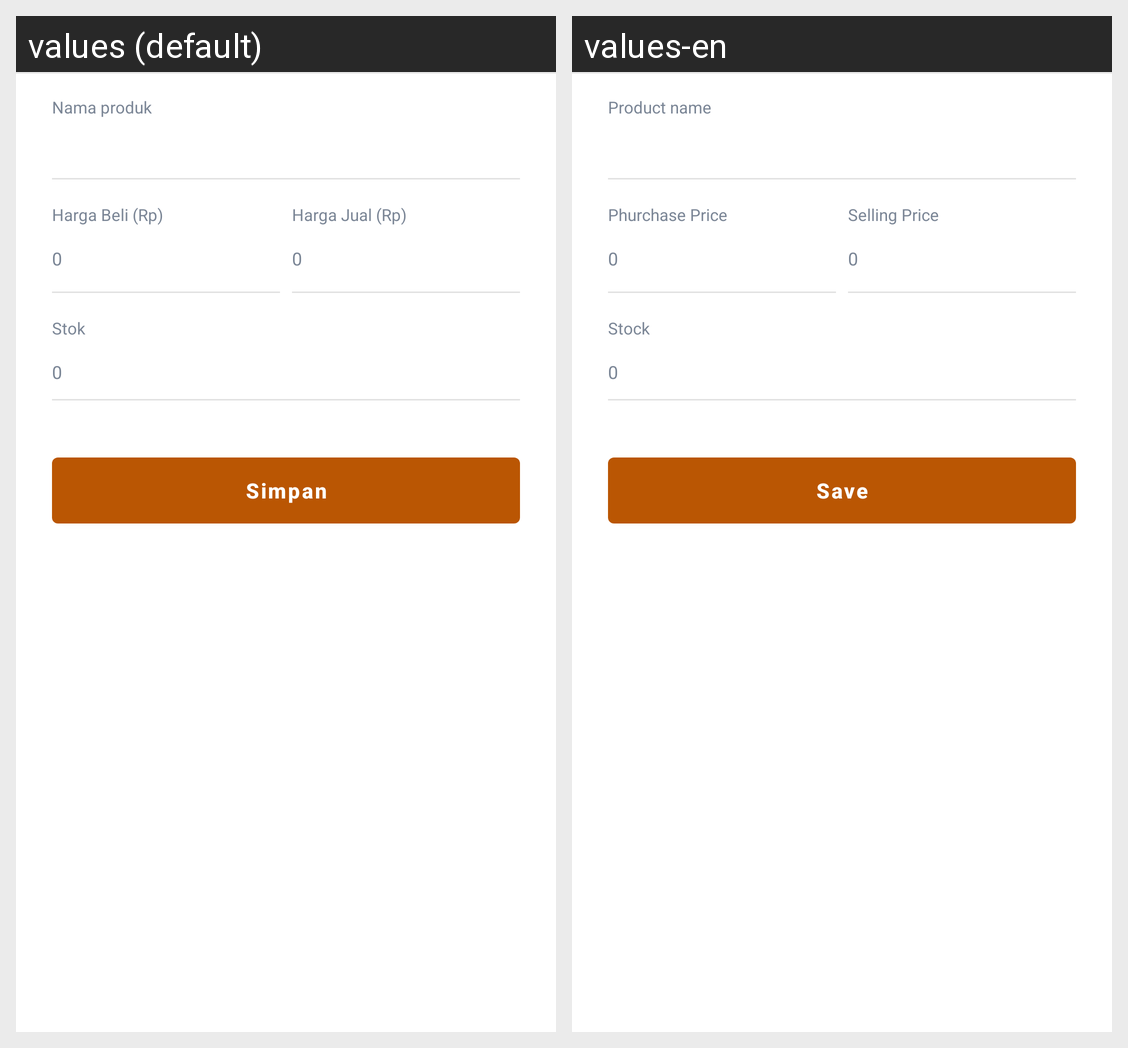

Strings drawn on this Android screen and how each of the app's shown locales translates them:
Android screen res/layout/activity_add_manual_kulakan.xml rendered under 2 locales, left to right: values (default), values-en. Device: Nexus 5 (rendered at 1080×1920; each locale shown at half size, 540×960, under a caption strip naming it); theme AppTheme.
Strings drawn on this screen, with the default value and each locale's value (text and hints the layout hard-codes, and strings that could not be matched under every locale, appear in the picture but are not listed):

lbl_input_name_title
  values: Nama produk
  values-en: Product name

lbl_input_price_buy_title
  values: Harga Beli (Rp)
  values-en: Phurchase Price

lbl_input_price_sell_title
  values: Harga Jual (Rp)
  values-en: Selling Price

lbl_input_stock_title
  values: Stok
  values-en: Stock

btn_save
  values: Simpan
  values-en: Save
